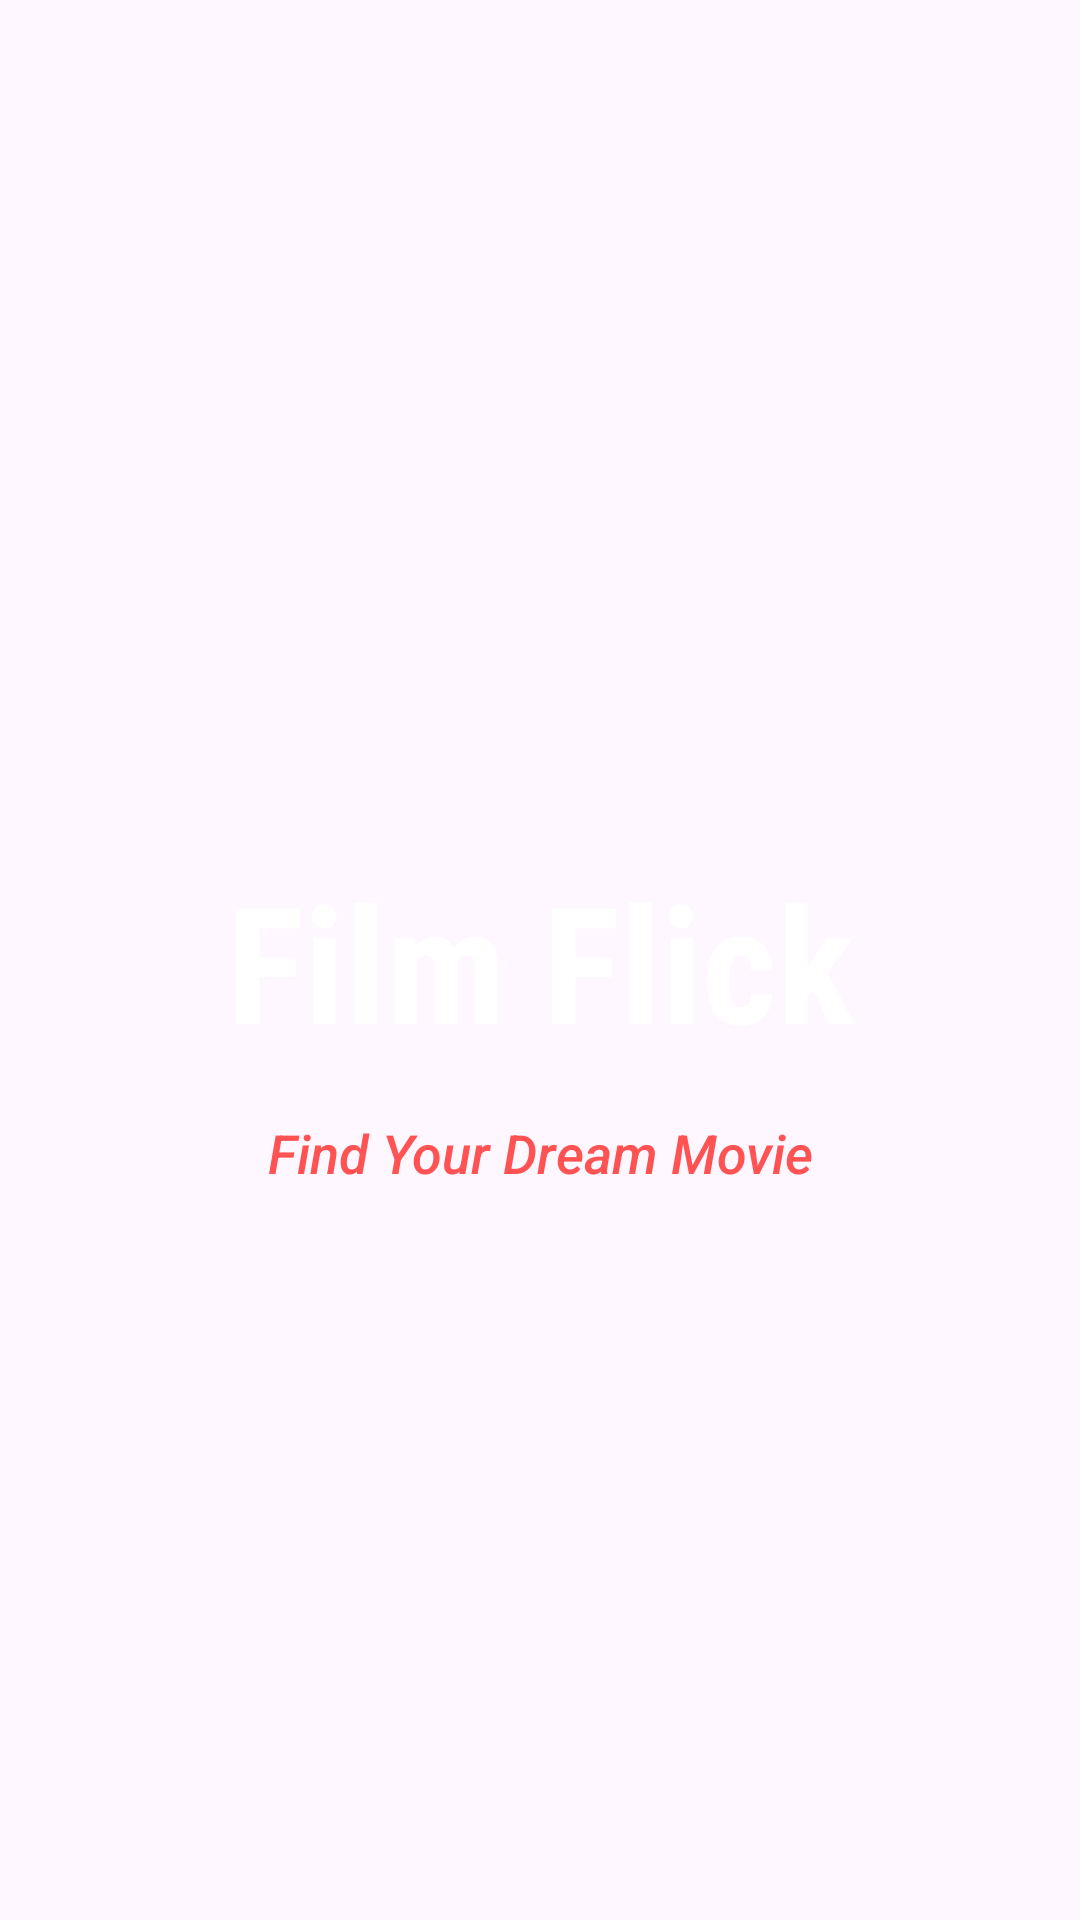

Android layout source for this screen:
<!-- AndroidManifest.xml: application theme Theme.FilmFlick -->
<!-- res/layout/activity_intro.xml -->
<?xml version="1.0" encoding="utf-8"?>
<androidx.constraintlayout.widget.ConstraintLayout xmlns:android="http://schemas.android.com/apk/res/android"
    xmlns:app="http://schemas.android.com/apk/res-auto"
    xmlns:tools="http://schemas.android.com/tools"
    android:id="@+id/main"
    android:layout_width="match_parent"
    android:layout_height="match_parent"
    tools:context=".activity.IntroActivity">

    <ImageView
        android:id="@+id/imageView"
        android:layout_width="match_parent"
        android:layout_height="match_parent"
        android:scaleType="centerCrop"
        app:layout_constraintBottom_toBottomOf="parent"
        app:layout_constraintEnd_toEndOf="parent"
        app:layout_constraintHorizontal_bias="0.0"
        app:layout_constraintStart_toStartOf="parent"
        app:layout_constraintTop_toTopOf="parent"
        app:layout_constraintVertical_bias="0.0"
        app:srcCompat="@drawable/intro4" />

    <TextView
        android:id="@+id/textView"
        android:layout_width="match_parent"
        android:layout_height="wrap_content"
        android:fontFamily="sans-serif-condensed"
        android:text="Film Flick"
        android:textAlignment="center"
        android:textColor="@color/white"
        android:textSize="54sp"
        android:textStyle="bold"
        app:layout_constraintBottom_toBottomOf="parent"
        app:layout_constraintTop_toTopOf="parent"
        tools:layout_editor_absoluteX="-16dp" />

    <TextView
        android:id="@+id/sloganText"
        android:layout_width="wrap_content"
        android:layout_height="wrap_content"
        android:layout_marginTop="16dp"
        android:fontFamily="sans-serif-medium"
        android:gravity="center"
        android:text="Find Your Dream Movie"
        android:textColor="@color/colorAccent"
        android:textSize="18sp"
        android:textStyle="italic"
        app:layout_constraintEnd_toEndOf="parent"
        app:layout_constraintStart_toStartOf="parent"
        app:layout_constraintTop_toBottomOf="@+id/textView" />
</androidx.constraintlayout.widget.ConstraintLayout>
<!-- resources referenced by this layout -->
<resources>
  <color name="colorAccent">#FF5252</color>
  <color name="white">#FFFFFFFF</color>
  <style name="Theme.FilmFlick" parent="Theme.AppCompat.DayNight.NoActionBar">
          <item name="colorPrimary">@color/colorPrimary</item>
          <item name="colorPrimaryDark">@color/colorPrimaryDark</item>
          <item name="colorAccent">@color/colorAccent</item>
      </style>
  <color name="colorPrimary">#212121</color>
  <color name="colorPrimaryDark">#000000</color>
</resources>
